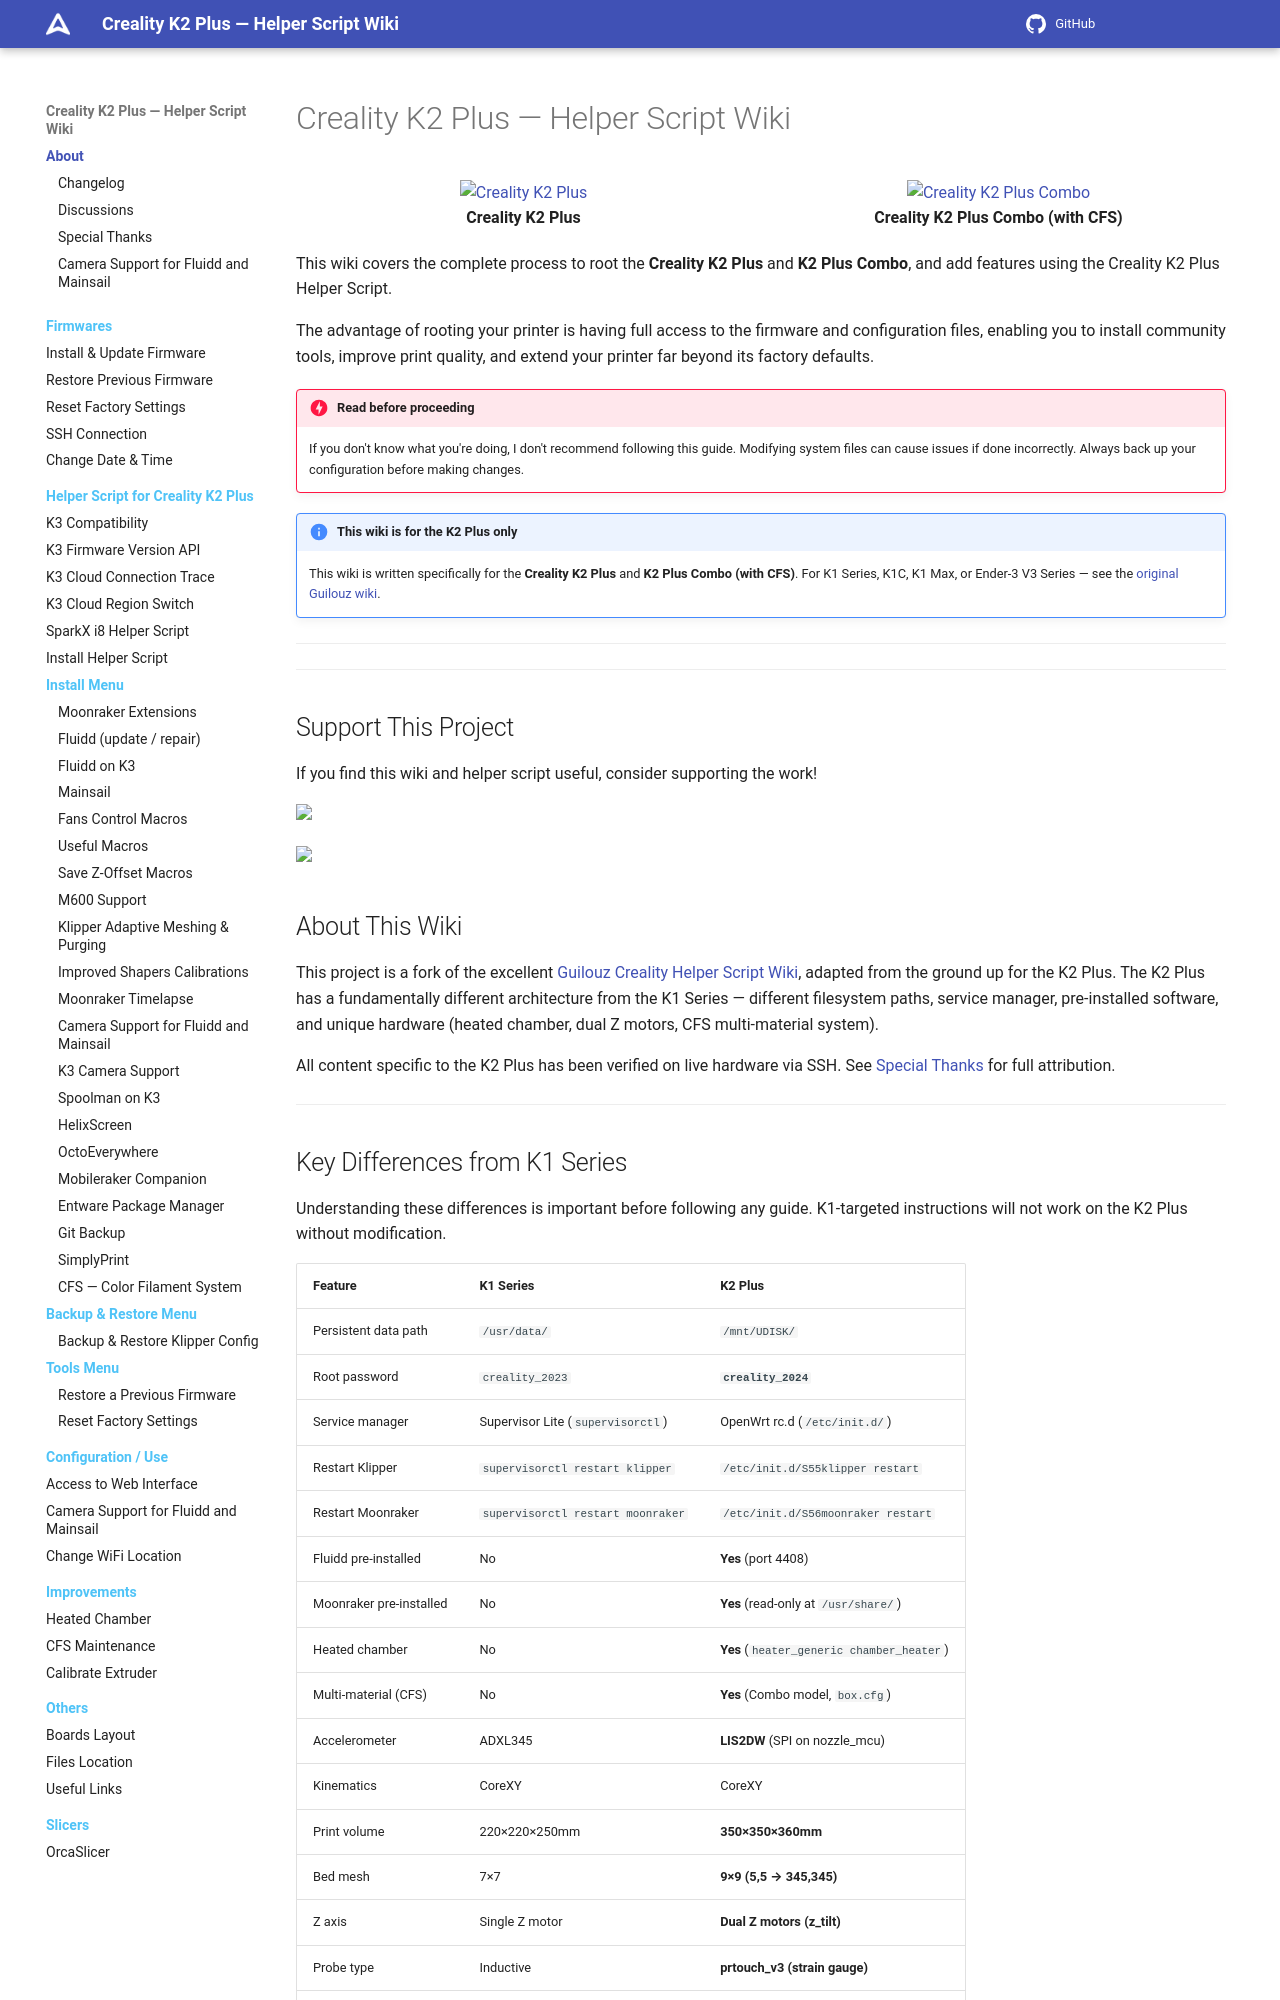

repository: quocanhcgd/K3helper · page: index.html · generator: mkdocs

# Creality K2 Plus — Helper Script Wiki

<div style="display:flex;gap:20px;margin-bottom:20px;">
<div style="flex:1;text-align:center;"><img src="https://drive.google.com/thumbnail?id=1CIxSAh3cxYCOOIXIYoKQgjuqBXqa_m67&sz=w600" alt="Creality K2 Plus"><br><strong>Creality K2 Plus</strong></div>
<div style="flex:1;text-align:center;"><img src="https://drive.google.com/thumbnail?id=1rho-b_3_4d2JEmcygVluVi7r-sPNvQe9&sz=w600" alt="Creality K2 Plus Combo"><br><strong>Creality K2 Plus Combo (with CFS)</strong></div>
</div>


This wiki covers the complete process to root the **Creality K2 Plus** and **K2 Plus Combo**, and add features using the Creality K2 Plus Helper Script.

The advantage of rooting your printer is having full access to the firmware and configuration files, enabling you to install community tools, improve print quality, and extend your printer far beyond its factory defaults.

!!! danger "Read before proceeding"
    If you don't know what you're doing, I don't recommend following this guide.
    Modifying system files can cause issues if done incorrectly. Always back up your configuration before making changes.

!!! note "This wiki is for the K2 Plus only"
    This wiki is written specifically for the **Creality K2 Plus** and **K2 Plus Combo (with CFS)**.
    For K1 Series, K1C, K1 Max, or Ender-3 V3 Series — see the [original Guilouz wiki](https://guilouz.github.io/Creality-Helper-Script-Wiki/).

---


---

## Support This Project

If you find this wiki and helper script useful, consider supporting the work!

<a href="https://buymeacoffee.com/sw3defy"><img src="https://cdn.buymeacoffee.com/buttons/v2/default-yellow.png" height="40"></a>

<a href="https://ko-fi.com/sw3defy"><img src="https://ko-fi.com/img/githubbutton_sm.svg" height="40"></a>

## About This Wiki

This project is a fork of the excellent [Guilouz Creality Helper Script Wiki](https://github.com/Guilouz/Creality-Helper-Script-Wiki), adapted from the ground up for the K2 Plus. The K2 Plus has a fundamentally different architecture from the K1 Series — different filesystem paths, service manager, pre-installed software, and unique hardware (heated chamber, dual Z motors, CFS multi-material system).

All content specific to the K2 Plus has been verified on live hardware via SSH. See [Special Thanks](special-thanks.md) for full attribution.

---
